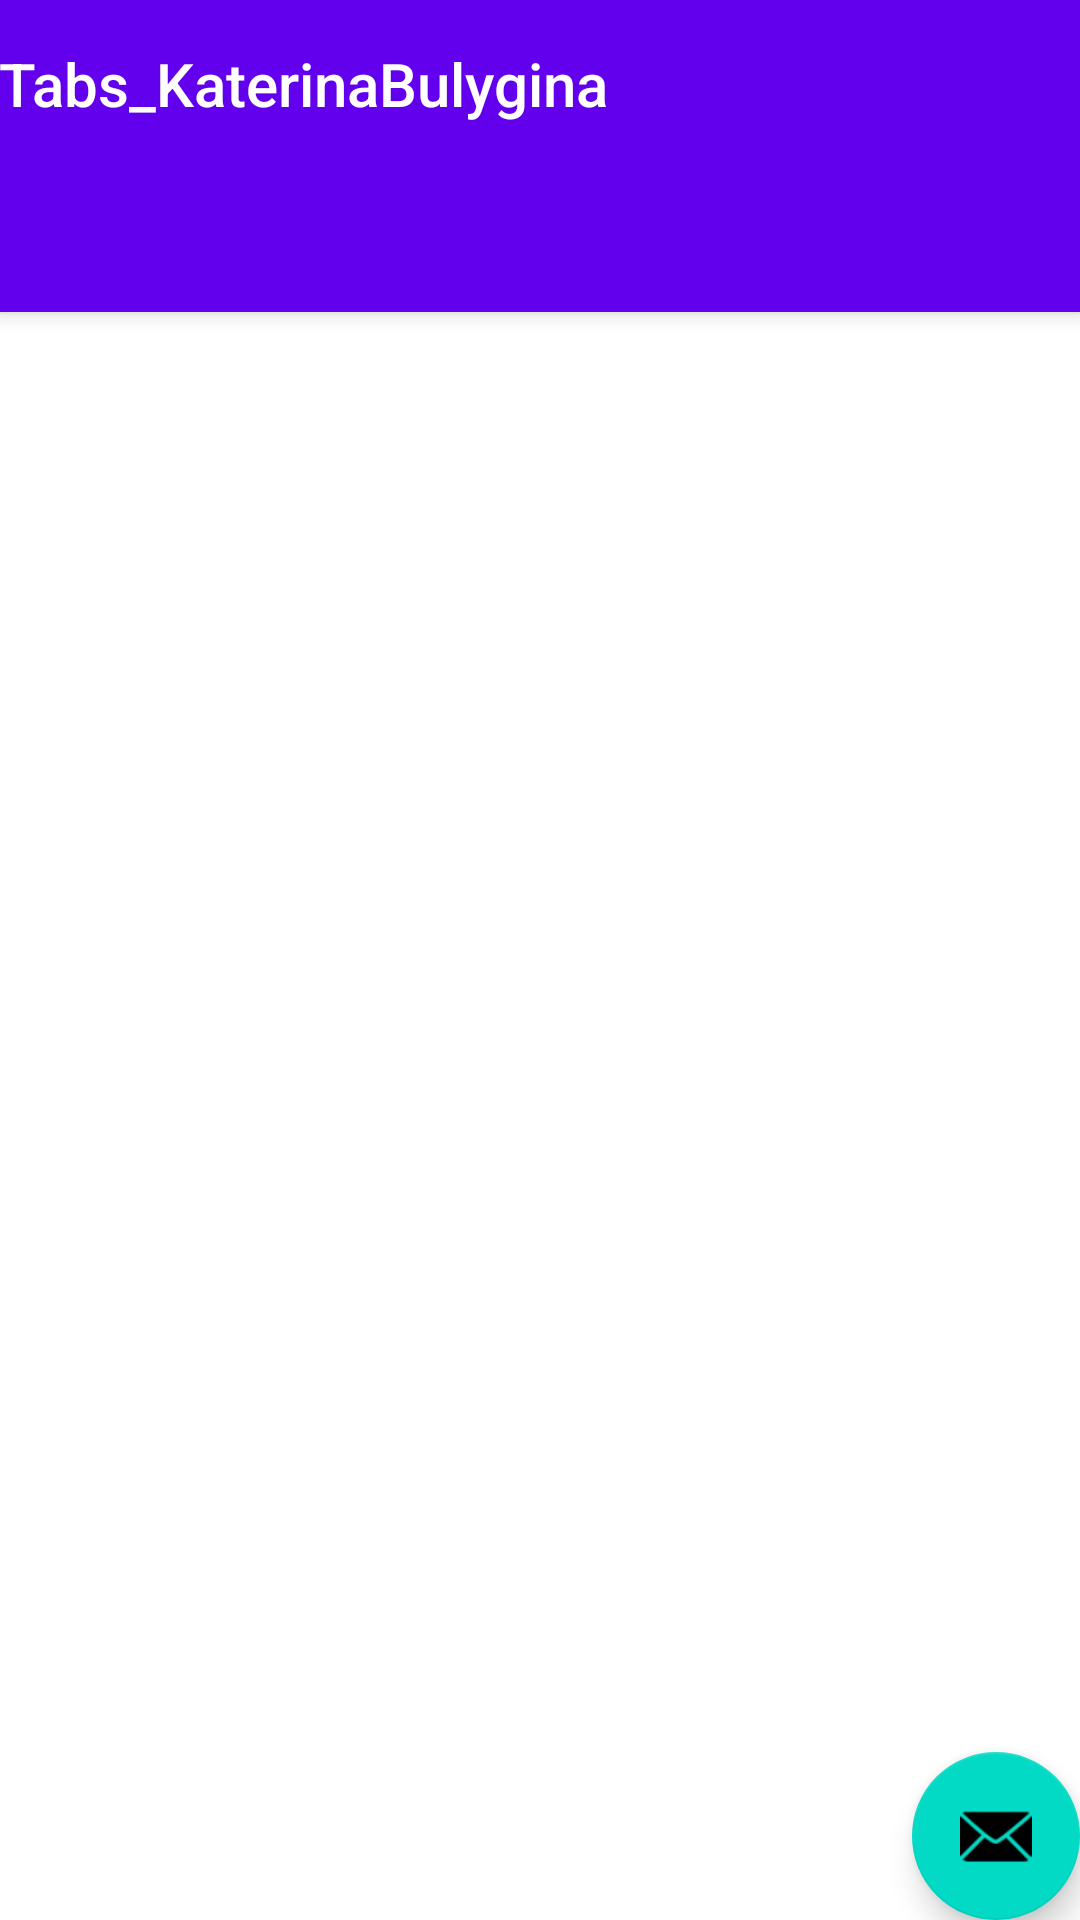

Reconstruct the res/layout file that produces this screen, plus the resources it refers to.
<!-- AndroidManifest.xml: activity theme Theme.Tabs_KaterinaBulygina.NoActionBar -->
<!-- res/layout/activity_main.xml -->
<?xml version="1.0" encoding="utf-8"?>
<androidx.coordinatorlayout.widget.CoordinatorLayout xmlns:android="http://schemas.android.com/apk/res/android"
    xmlns:app="http://schemas.android.com/apk/res-auto"
    xmlns:tools="http://schemas.android.com/tools"
    android:layout_width="match_parent"
    android:layout_height="match_parent"
    tools:context=".MainActivity">

    <com.google.android.material.appbar.AppBarLayout
        android:layout_width="match_parent"
        android:layout_height="wrap_content"
        android:theme="@style/Theme.Tabs_KaterinaBulygina.AppBarOverlay">

        <TextView
            android:id="@+id/title"
            android:layout_width="wrap_content"
            android:layout_height="wrap_content"
            android:gravity="center"
            android:minHeight="?actionBarSize"
            android:padding="@dimen/appbar_padding"
            android:text="@string/app_name"
            android:textAppearance="@style/TextAppearance.Widget.AppCompat.Toolbar.Title" />

        <com.google.android.material.tabs.TabLayout
            android:id="@+id/tabs"
            android:layout_width="match_parent"
            android:layout_height="wrap_content"
            android:background="?attr/colorPrimary" />
    </com.google.android.material.appbar.AppBarLayout>

    <androidx.viewpager.widget.ViewPager
        android:id="@+id/view_pager"
        android:layout_width="match_parent"
        android:layout_height="match_parent"
        app:layout_behavior="@string/appbar_scrolling_view_behavior" />

    <com.google.android.material.floatingactionbutton.FloatingActionButton
        android:id="@+id/fab"
        android:layout_width="wrap_content"
        android:layout_height="wrap_content"
        android:layout_gravity="bottom|end"
        android:layout_margin="@dimen/fab_margin"
        app:srcCompat="@android:drawable/ic_dialog_email" />
</androidx.coordinatorlayout.widget.CoordinatorLayout>
<!-- resources referenced by this layout -->
<resources>
  <string name="app_name">Tabs_KaterinaBulygina</string>
  <style name="Theme.Tabs_KaterinaBulygina.AppBarOverlay" parent="ThemeOverlay.AppCompat.Dark.ActionBar" />
  <style name="Theme.Tabs_KaterinaBulygina.NoActionBar">
          <item name="windowActionBar">false</item>
          <item name="windowNoTitle">true</item>
      </style>
</resources>
